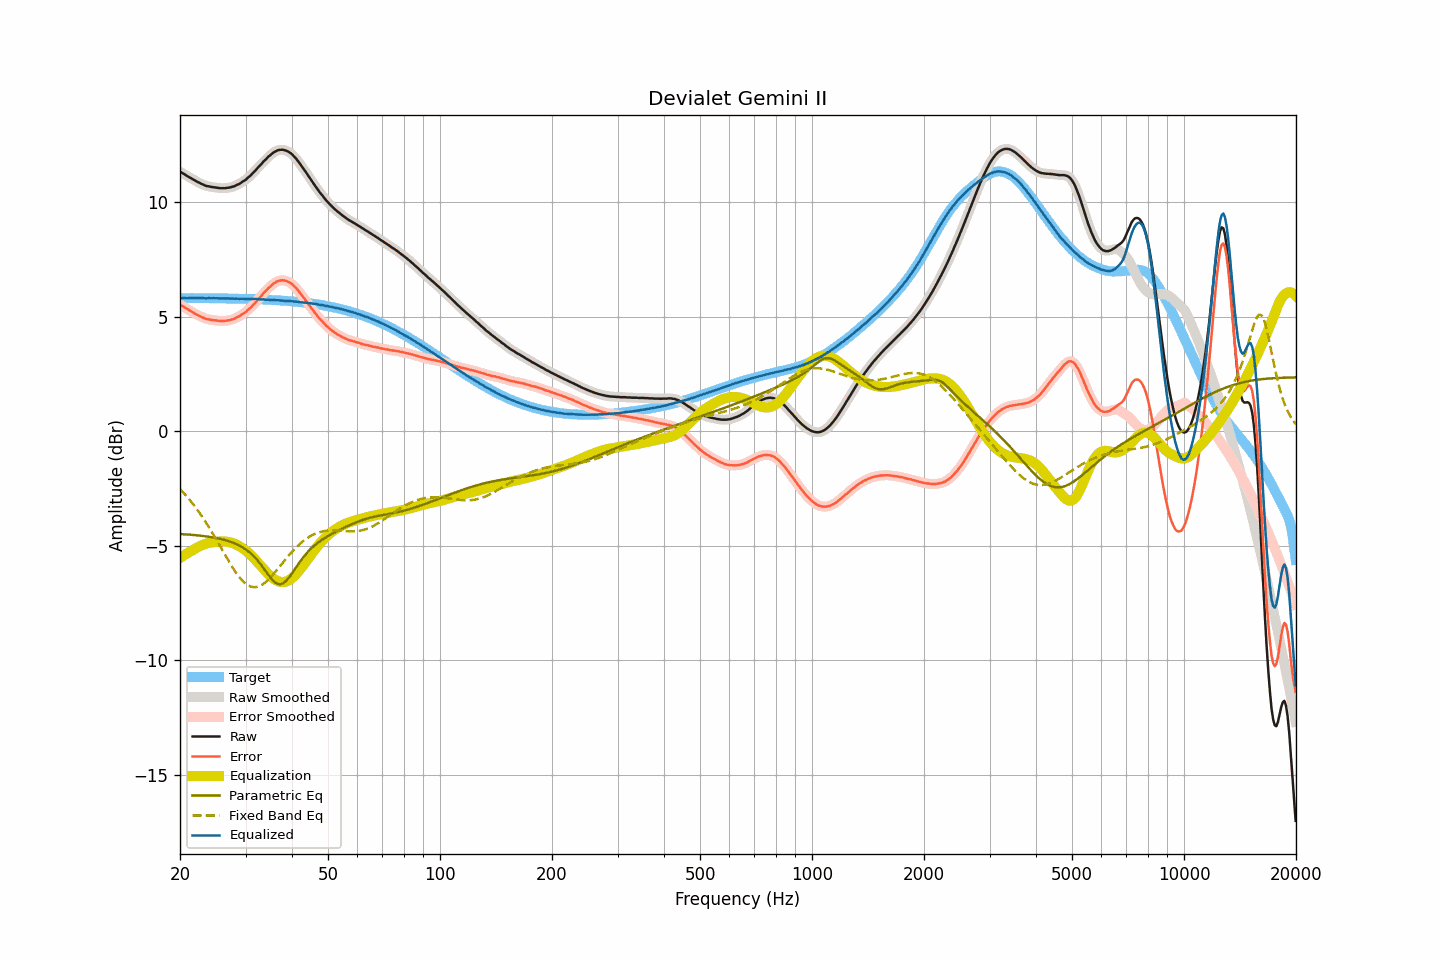

The data file committed next to this chart (first rows):
frequency, raw, smoothed, error, error_smoothed, equalization, parametric_eq, fixed_band_eq, equalized_raw, equalized_smoothed, target
20.00, 11.33, 11.33, 5.52, 5.52, -5.53, -4.49, -2.53, 5.80, 5.80, 5.81
20.20, 11.29, 11.29, 5.48, 5.48, -5.49, -4.50, -2.60, 5.81, 5.81, 5.81
20.40, 11.25, 11.25, 5.44, 5.44, -5.44, -4.50, -2.68, 5.81, 5.81, 5.81
20.61, 11.21, 11.21, 5.41, 5.40, -5.40, -4.51, -2.76, 5.82, 5.81, 5.81
20.81, 11.16, 11.17, 5.36, 5.36, -5.35, -4.51, -2.83, 5.81, 5.81, 5.81
21.02, 11.12, 11.12, 5.32, 5.32, -5.31, -4.52, -2.92, 5.81, 5.81, 5.81
21.23, 11.08, 11.08, 5.27, 5.27, -5.27, -4.52, -3.00, 5.81, 5.81, 5.81
21.44, 11.04, 11.04, 5.23, 5.23, -5.23, -4.53, -3.09, 5.81, 5.81, 5.82
21.66, 11.00, 11.00, 5.19, 5.19, -5.19, -4.53, -3.17, 5.81, 5.81, 5.82
21.87, 10.96, 10.96, 5.15, 5.15, -5.15, -4.54, -3.27, 5.81, 5.81, 5.81
22.09, 10.92, 10.92, 5.11, 5.11, -5.11, -4.54, -3.36, 5.81, 5.81, 5.81
22.31, 10.88, 10.89, 5.07, 5.07, -5.07, -4.55, -3.46, 5.81, 5.81, 5.81
22.54, 10.85, 10.85, 5.04, 5.04, -5.03, -4.56, -3.55, 5.82, 5.81, 5.81
22.76, 10.81, 10.82, 5.00, 5.00, -5.00, -4.57, -3.66, 5.81, 5.82, 5.81
22.99, 10.78, 10.78, 4.97, 4.97, -4.97, -4.57, -3.76, 5.81, 5.81, 5.81
23.22, 10.75, 10.75, 4.94, 4.94, -4.94, -4.58, -3.86, 5.81, 5.80, 5.81
23.45, 10.71, 10.72, 4.90, 4.91, -4.92, -4.59, -3.97, 5.79, 5.80, 5.81
23.69, 10.70, 10.70, 4.89, 4.89, -4.90, -4.60, -4.08, 5.80, 5.80, 5.81
23.92, 10.69, 10.69, 4.89, 4.88, -4.88, -4.61, -4.20, 5.81, 5.81, 5.81
24.16, 10.67, 10.68, 4.87, 4.87, -4.87, -4.62, -4.31, 5.81, 5.81, 5.81
24.40, 10.66, 10.66, 4.86, 4.86, -4.85, -4.63, -4.43, 5.81, 5.81, 5.81
24.65, 10.65, 10.65, 4.85, 4.85, -4.84, -4.65, -4.55, 5.81, 5.81, 5.81
24.89, 10.64, 10.64, 4.84, 4.84, -4.83, -4.66, -4.67, 5.81, 5.81, 5.80
25.14, 10.63, 10.63, 4.83, 4.83, -4.83, -4.67, -4.79, 5.81, 5.80, 5.80
25.39, 10.62, 10.62, 4.82, 4.82, -4.82, -4.69, -4.91, 5.80, 5.80, 5.80
25.65, 10.61, 10.62, 4.81, 4.82, -4.82, -4.70, -5.03, 5.80, 5.80, 5.80
25.91, 10.61, 10.61, 4.81, 4.81, -4.81, -4.72, -5.16, 5.80, 5.80, 5.80
26.16, 10.61, 10.61, 4.81, 4.81, -4.81, -4.74, -5.28, 5.80, 5.80, 5.80
26.43, 10.61, 10.62, 4.82, 4.82, -4.82, -4.75, -5.40, 5.79, 5.80, 5.80
26.69, 10.62, 10.62, 4.83, 4.83, -4.83, -4.77, -5.52, 5.80, 5.80, 5.80
26.96, 10.63, 10.63, 4.84, 4.84, -4.84, -4.80, -5.65, 5.80, 5.79, 5.79
27.23, 10.64, 10.65, 4.85, 4.85, -4.85, -4.82, -5.76, 5.79, 5.79, 5.79
27.50, 10.66, 10.66, 4.87, 4.87, -4.87, -4.84, -5.88, 5.79, 5.79, 5.79
27.77, 10.68, 10.68, 4.89, 4.89, -4.89, -4.87, -5.99, 5.79, 5.79, 5.79
28.05, 10.70, 10.71, 4.91, 4.92, -4.92, -4.90, -6.10, 5.78, 5.79, 5.79
28.33, 10.74, 10.74, 4.96, 4.95, -4.95, -4.93, -6.20, 5.79, 5.79, 5.79
28.62, 10.77, 10.77, 4.99, 4.99, -4.99, -4.96, -6.30, 5.79, 5.78, 5.79
28.90, 10.80, 10.81, 5.02, 5.03, -5.03, -5.00, -6.39, 5.78, 5.78, 5.78
29.19, 10.85, 10.85, 5.07, 5.07, -5.07, -5.04, -6.47, 5.78, 5.78, 5.78
29.48, 10.90, 10.89, 5.12, 5.12, -5.12, -5.08, -6.54, 5.79, 5.78, 5.78
29.78, 10.94, 10.94, 5.17, 5.17, -5.17, -5.12, -6.61, 5.78, 5.78, 5.78
30.08, 10.98, 11.00, 5.21, 5.22, -5.22, -5.17, -6.67, 5.76, 5.78, 5.78
30.38, 11.06, 11.05, 5.29, 5.28, -5.28, -5.22, -6.72, 5.78, 5.77, 5.77
30.68, 11.11, 11.11, 5.34, 5.34, -5.34, -5.28, -6.76, 5.77, 5.77, 5.77
30.99, 11.17, 11.18, 5.40, 5.41, -5.41, -5.34, -6.79, 5.77, 5.78, 5.78
31.30, 11.25, 11.25, 5.48, 5.47, -5.48, -5.40, -6.80, 5.78, 5.77, 5.78
31.61, 11.32, 11.32, 5.55, 5.55, -5.55, -5.47, -6.82, 5.77, 5.77, 5.77
31.93, 11.39, 11.40, 5.62, 5.63, -5.62, -5.55, -6.81, 5.77, 5.77, 5.77
32.24, 11.47, 11.47, 5.71, 5.70, -5.70, -5.63, -6.80, 5.77, 5.77, 5.77
32.57, 11.55, 11.55, 5.79, 5.78, -5.78, -5.71, -6.78, 5.77, 5.76, 5.77
32.89, 11.62, 11.63, 5.86, 5.86, -5.86, -5.80, -6.75, 5.76, 5.76, 5.76
33.22, 11.69, 11.70, 5.94, 5.94, -5.94, -5.89, -6.71, 5.75, 5.76, 5.76
33.55, 11.78, 11.77, 6.04, 6.02, -6.02, -5.99, -6.66, 5.76, 5.75, 5.75
33.89, 11.84, 11.85, 6.10, 6.10, -6.10, -6.08, -6.61, 5.74, 5.75, 5.74
34.23, 11.91, 11.92, 6.17, 6.18, -6.18, -6.18, -6.55, 5.74, 5.74, 5.74
34.57, 11.99, 11.98, 6.26, 6.24, -6.25, -6.28, -6.48, 5.75, 5.73, 5.74
34.92, 12.04, 12.05, 6.31, 6.31, -6.32, -6.37, -6.41, 5.73, 5.73, 5.73
35.27, 12.10, 12.11, 6.37, 6.38, -6.38, -6.45, -6.33, 5.73, 5.73, 5.73
35.62, 12.16, 12.16, 6.44, 6.43, -6.43, -6.53, -6.25, 5.73, 5.72, 5.73
35.97, 12.20, 12.21, 6.48, 6.48, -6.48, -6.59, -6.17, 5.72, 5.73, 5.72
... 635 more rows
